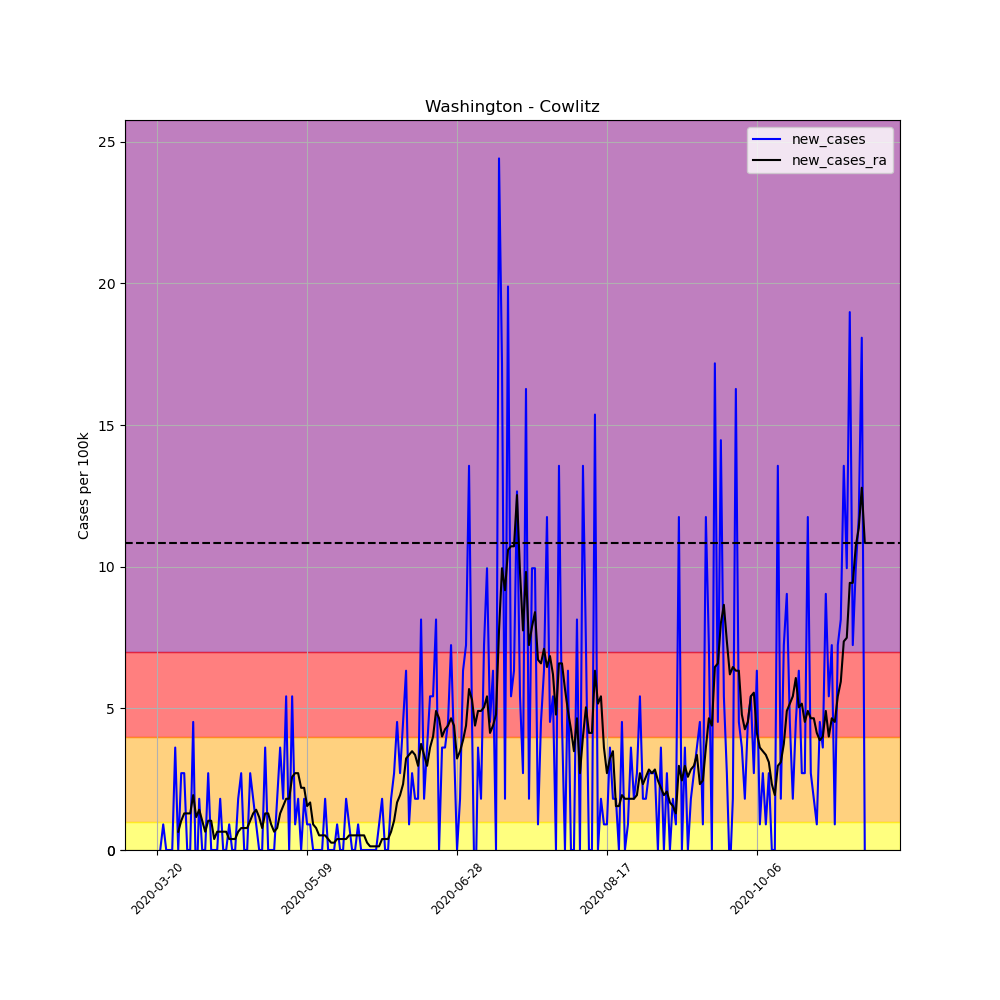

Data behind this chart, as committed beside it:
, date, county, state, fips, cases, deaths, COUNTY, STNAME, CTYNAME, POPESTIMATE2019, per_100k, per_100k_ra, new_cases, new_cases_ra
214589, 2020-03-20, Cowlitz, Washington, 53015, 2, 0, 15, Washington, Cowlitz, 110593, 1.808, , , 
214590, 2020-03-21, Cowlitz, Washington, 53015, 2, 0, 15, Washington, Cowlitz, 110593, 1.808, , 0.0, 
214591, 2020-03-22, Cowlitz, Washington, 53015, 3, 0, 15, Washington, Cowlitz, 110593, 2.713, , 0.9042, 
214592, 2020-03-23, Cowlitz, Washington, 53015, 3, 0, 15, Washington, Cowlitz, 110593, 2.713, , 0.0, 
214593, 2020-03-24, Cowlitz, Washington, 53015, 3, 0, 15, Washington, Cowlitz, 110593, 2.713, , 0.0, 
214594, 2020-03-25, Cowlitz, Washington, 53015, 3, 0, 15, Washington, Cowlitz, 110593, 2.713, , 0.0, 
214595, 2020-03-26, Cowlitz, Washington, 53015, 7, 0, 15, Washington, Cowlitz, 110593, 6.33, 2.971, 3.617, 
214596, 2020-03-27, Cowlitz, Washington, 53015, 7, 0, 15, Washington, Cowlitz, 110593, 6.33, 3.617, 0.0, 0.6459
214597, 2020-03-28, Cowlitz, Washington, 53015, 10, 0, 15, Washington, Cowlitz, 110593, 9.042, 4.65, 2.713, 1.033
214598, 2020-03-29, Cowlitz, Washington, 53015, 13, 0, 15, Washington, Cowlitz, 110593, 11.75, 5.942, 2.713, 1.292
214599, 2020-03-30, Cowlitz, Washington, 53015, 13, 0, 15, Washington, Cowlitz, 110593, 11.75, 7.234, 0.0, 1.292
214600, 2020-03-31, Cowlitz, Washington, 53015, 13, 0, 15, Washington, Cowlitz, 110593, 11.75, 8.525, 0.0, 1.292
214601, 2020-04-01, Cowlitz, Washington, 53015, 18, 0, 15, Washington, Cowlitz, 110593, 16.28, 10.46, 4.521, 1.938
214602, 2020-04-02, Cowlitz, Washington, 53015, 16, 0, 15, Washington, Cowlitz, 110593, 14.47, 11.63, -1.808, 1.163
214603, 2020-04-03, Cowlitz, Washington, 53015, 18, 0, 15, Washington, Cowlitz, 110593, 16.28, 13.05, 1.808, 1.421
214604, 2020-04-04, Cowlitz, Washington, 53015, 18, 0, 15, Washington, Cowlitz, 110593, 16.28, 14.08, 0.0, 1.033
214605, 2020-04-05, Cowlitz, Washington, 53015, 18, 0, 15, Washington, Cowlitz, 110593, 16.28, 14.73, 0.0, 0.6459
214606, 2020-04-06, Cowlitz, Washington, 53015, 21, 0, 15, Washington, Cowlitz, 110593, 18.99, 15.76, 2.713, 1.033
214607, 2020-04-07, Cowlitz, Washington, 53015, 21, 0, 15, Washington, Cowlitz, 110593, 18.99, 16.79, 0.0, 1.033
214608, 2020-04-08, Cowlitz, Washington, 53015, 21, 0, 15, Washington, Cowlitz, 110593, 18.99, 17.18, 0.0, 0.3875
214609, 2020-04-09, Cowlitz, Washington, 53015, 21, 0, 15, Washington, Cowlitz, 110593, 18.99, 17.83, 0.0, 0.6459
214610, 2020-04-10, Cowlitz, Washington, 53015, 23, 0, 15, Washington, Cowlitz, 110593, 20.8, 18.47, 1.808, 0.6459
214611, 2020-04-11, Cowlitz, Washington, 53015, 23, 0, 15, Washington, Cowlitz, 110593, 20.8, 19.12, 0.0, 0.6459
214612, 2020-04-12, Cowlitz, Washington, 53015, 23, 0, 15, Washington, Cowlitz, 110593, 20.8, 19.76, 0.0, 0.6459
214613, 2020-04-13, Cowlitz, Washington, 53015, 24, 0, 15, Washington, Cowlitz, 110593, 21.7, 20.15, 0.9042, 0.3875
214614, 2020-04-14, Cowlitz, Washington, 53015, 24, 0, 15, Washington, Cowlitz, 110593, 21.7, 20.54, 0.0, 0.3875
214615, 2020-04-15, Cowlitz, Washington, 53015, 24, 0, 15, Washington, Cowlitz, 110593, 21.7, 20.93, 0.0, 0.3875
214616, 2020-04-16, Cowlitz, Washington, 53015, 26, 0, 15, Washington, Cowlitz, 110593, 23.51, 21.57, 1.808, 0.6459
214617, 2020-04-17, Cowlitz, Washington, 53015, 29, 0, 15, Washington, Cowlitz, 110593, 26.22, 22.35, 2.713, 0.775
214618, 2020-04-18, Cowlitz, Washington, 53015, 29, 0, 15, Washington, Cowlitz, 110593, 26.22, 23.12, 0.0, 0.775
214619, 2020-04-19, Cowlitz, Washington, 53015, 29, 0, 15, Washington, Cowlitz, 110593, 26.22, 23.9, 0.0, 0.775
214620, 2020-04-20, Cowlitz, Washington, 53015, 32, 0, 15, Washington, Cowlitz, 110593, 28.93, 24.93, 2.713, 1.033
214621, 2020-04-21, Cowlitz, Washington, 53015, 34, 0, 15, Washington, Cowlitz, 110593, 30.74, 26.22, 1.808, 1.292
214622, 2020-04-22, Cowlitz, Washington, 53015, 35, 0, 15, Washington, Cowlitz, 110593, 31.65, 27.64, 0.9042, 1.421
214623, 2020-04-23, Cowlitz, Washington, 53015, 35, 0, 15, Washington, Cowlitz, 110593, 31.65, 28.81, 0.0, 1.163
214624, 2020-04-24, Cowlitz, Washington, 53015, 35, 0, 15, Washington, Cowlitz, 110593, 31.65, 29.58, 0.0, 0.775
214625, 2020-04-25, Cowlitz, Washington, 53015, 39, 0, 15, Washington, Cowlitz, 110593, 35.26, 30.87, 3.617, 1.292
214626, 2020-04-26, Cowlitz, Washington, 53015, 39, 0, 15, Washington, Cowlitz, 110593, 35.26, 32.16, 0.0, 1.292
214627, 2020-04-27, Cowlitz, Washington, 53015, 39, 0, 15, Washington, Cowlitz, 110593, 35.26, 33.07, 0.0, 0.9042
214628, 2020-04-28, Cowlitz, Washington, 53015, 39, 0, 15, Washington, Cowlitz, 110593, 35.26, 33.71, 0.0, 0.6459
214629, 2020-04-29, Cowlitz, Washington, 53015, 41, 0, 15, Washington, Cowlitz, 110593, 37.07, 34.49, 1.808, 0.775
214630, 2020-04-30, Cowlitz, Washington, 53015, 45, 0, 15, Washington, Cowlitz, 110593, 40.69, 35.78, 3.617, 1.292
214631, 2020-05-01, Cowlitz, Washington, 53015, 47, 0, 15, Washington, Cowlitz, 110593, 42.5, 37.33, 1.808, 1.55
214632, 2020-05-02, Cowlitz, Washington, 53015, 53, 0, 15, Washington, Cowlitz, 110593, 47.92, 39.14, 5.425, 1.808
214633, 2020-05-03, Cowlitz, Washington, 53015, 53, 0, 15, Washington, Cowlitz, 110593, 47.92, 40.95, 0.0, 1.808
214634, 2020-05-04, Cowlitz, Washington, 53015, 59, 0, 15, Washington, Cowlitz, 110593, 53.35, 43.53, 5.425, 2.583
214635, 2020-05-05, Cowlitz, Washington, 53015, 60, 0, 15, Washington, Cowlitz, 110593, 54.25, 46.24, 0.9042, 2.713
214636, 2020-05-06, Cowlitz, Washington, 53015, 62, 0, 15, Washington, Cowlitz, 110593, 56.06, 48.96, 1.808, 2.713
214637, 2020-05-07, Cowlitz, Washington, 53015, 62, 0, 15, Washington, Cowlitz, 110593, 56.06, 51.15, 0.0, 2.196
214638, 2020-05-08, Cowlitz, Washington, 53015, 64, 0, 15, Washington, Cowlitz, 110593, 57.87, 53.35, 1.808, 2.196
214639, 2020-05-09, Cowlitz, Washington, 53015, 65, 0, 15, Washington, Cowlitz, 110593, 58.77, 54.9, 0.9042, 1.55
214640, 2020-05-10, Cowlitz, Washington, 53015, 66, 0, 15, Washington, Cowlitz, 110593, 59.68, 56.58, 0.9042, 1.679
214641, 2020-05-11, Cowlitz, Washington, 53015, 66, 0, 15, Washington, Cowlitz, 110593, 59.68, 57.48, 0.0, 0.9042
214642, 2020-05-12, Cowlitz, Washington, 53015, 66, 0, 15, Washington, Cowlitz, 110593, 59.68, 58.26, 0.0, 0.775
214643, 2020-05-13, Cowlitz, Washington, 53015, 66, 0, 15, Washington, Cowlitz, 110593, 59.68, 58.77, 0.0, 0.5167
214644, 2020-05-14, Cowlitz, Washington, 53015, 66, 0, 15, Washington, Cowlitz, 110593, 59.68, 59.29, 0.0, 0.5167
214645, 2020-05-15, Cowlitz, Washington, 53015, 68, 0, 15, Washington, Cowlitz, 110593, 61.49, 59.81, 1.808, 0.5167
214646, 2020-05-16, Cowlitz, Washington, 53015, 68, 0, 15, Washington, Cowlitz, 110593, 61.49, 60.19, 0.0, 0.3875
214647, 2020-05-17, Cowlitz, Washington, 53015, 68, 0, 15, Washington, Cowlitz, 110593, 61.49, 60.45, 0.0, 0.2583
214648, 2020-05-18, Cowlitz, Washington, 53015, 68, 0, 15, Washington, Cowlitz, 110593, 61.49, 60.71, 0.0, 0.2583
... 177 more rows
